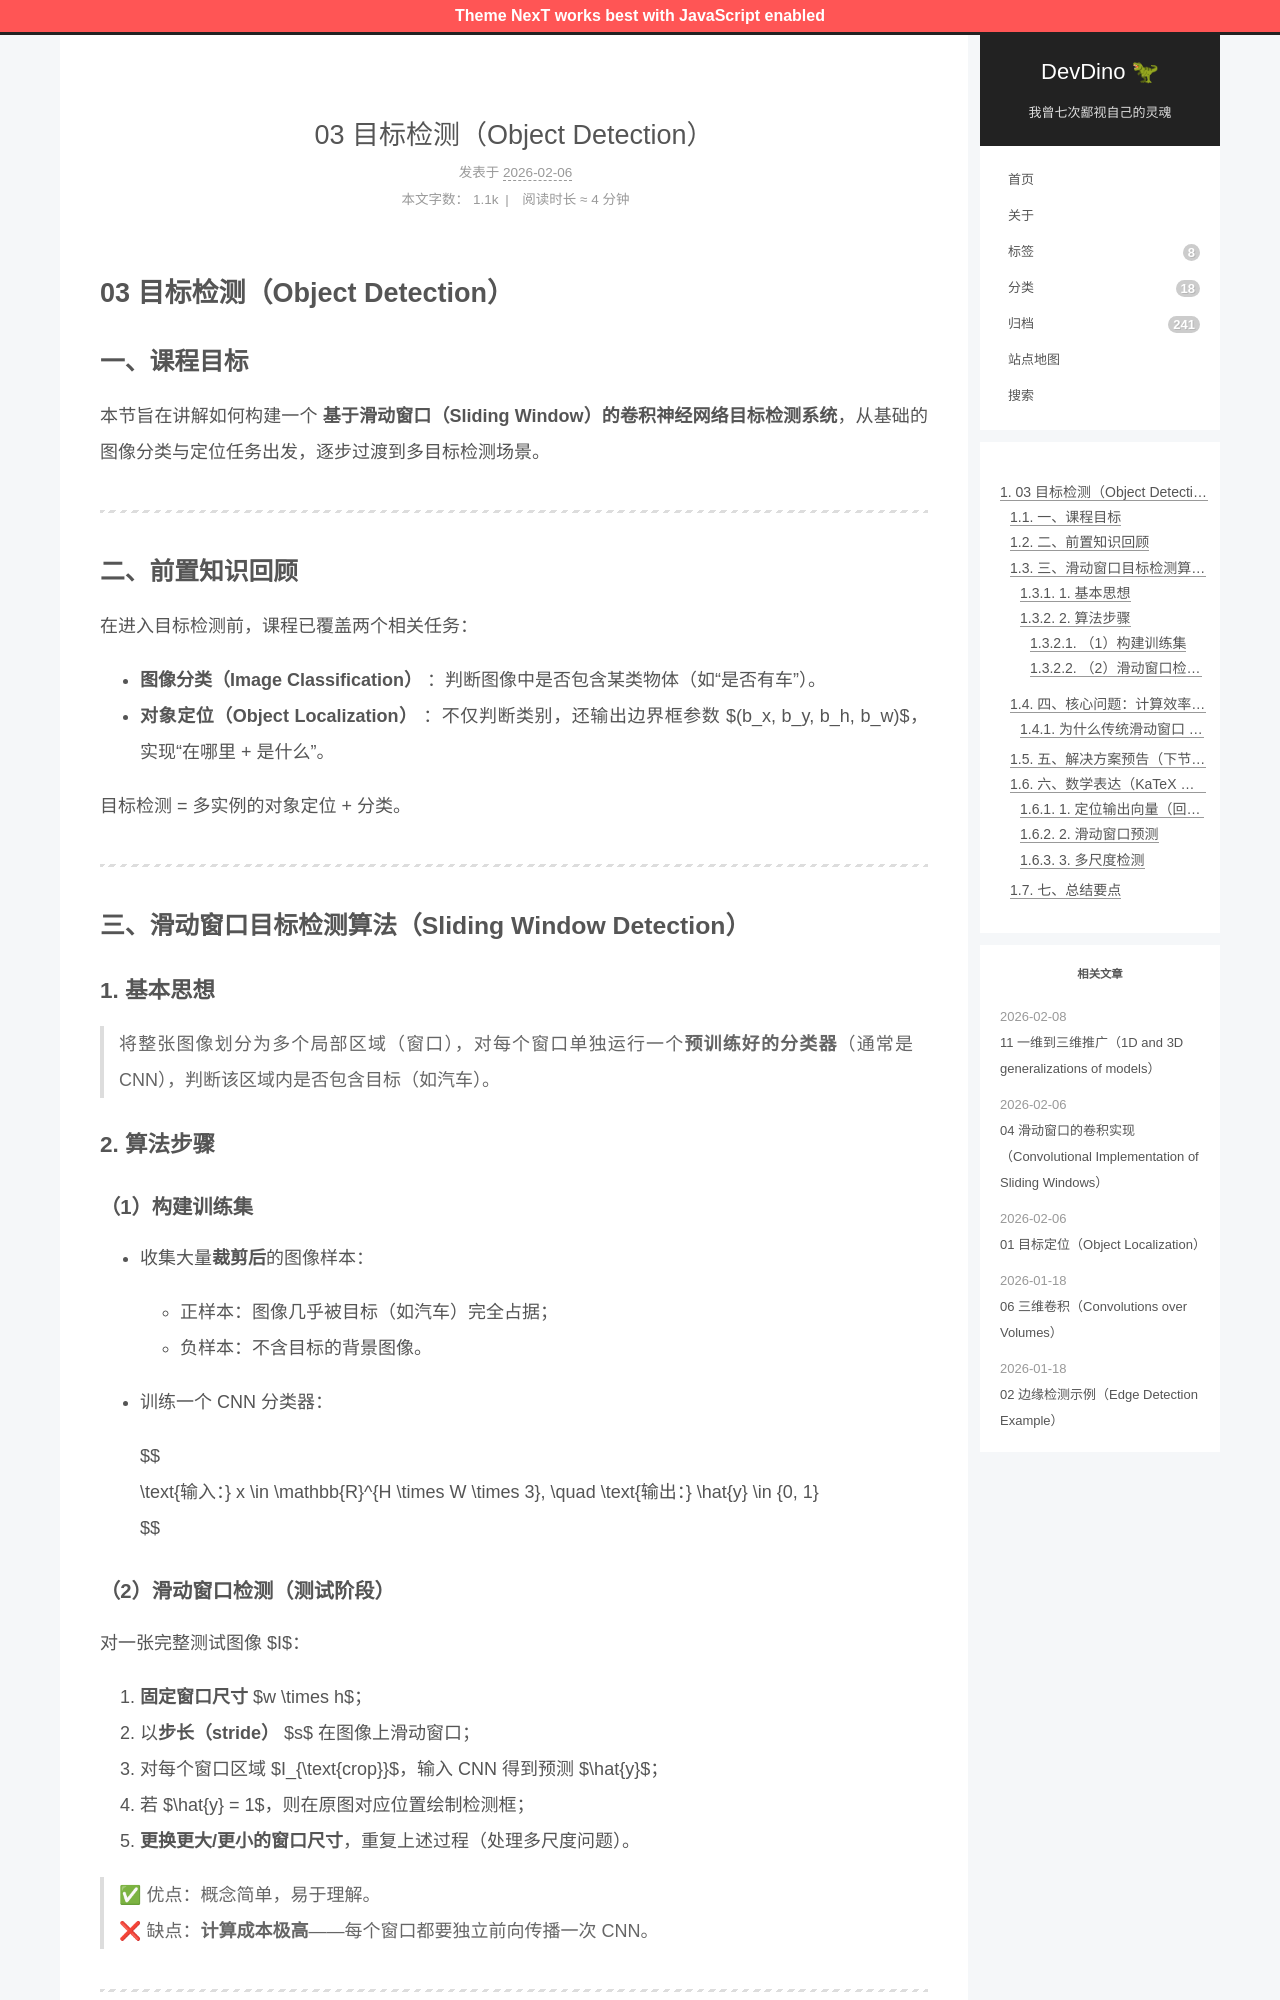

repository: afetmin/blog · page: 卷积神经网络3/03 目标检测（Object Detection）/index.html · generator: jekyll

---
title: 03 目标检测（Object Detection）
date: 2026-02-06T16:06:13Z
lastmod: 2026-02-06T16:09:34Z
categories: 卷积神经网络
---

# 03 目标检测（Object Detection）

## 一、课程目标

本节旨在讲解如何构建一个 **基于滑动窗口（Sliding Window）的卷积神经网络目标检测系统**，从基础的图像分类与定位任务出发，逐步过渡到多目标检测场景。

---

## 二、前置知识回顾

在进入目标检测前，课程已覆盖两个相关任务：

- **图像分类（Image Classification）** ：判断图像中是否包含某类物体（如“是否有车”）。
- **对象定位（Object Localization）** ：不仅判断类别，还输出边界框参数 $(b_x, b_y, b_h, b_w)$，实现“在哪里 + 是什么”。

目标检测 = 多实例的对象定位 + 分类。

---

## 三、滑动窗口目标检测算法（Sliding Window Detection）

### 1. 基本思想

> 将整张图像划分为多个局部区域（窗口），对每个窗口单独运行一个**预训练好的分类器**（通常是 CNN），判断该区域内是否包含目标（如汽车）。

### 2. 算法步骤

#### （1）构建训练集

- 收集大量**裁剪后**的图像样本：

  - 正样本：图像几乎被目标（如汽车）完全占据；
  - 负样本：不含目标的背景图像。
- 训练一个 CNN 分类器：

  $$
  \text{输入：} x \in \mathbb{R}^{H \times W \times 3}, \quad \text{输出：} \hat{y} \in \{0, 1\}
  $$
